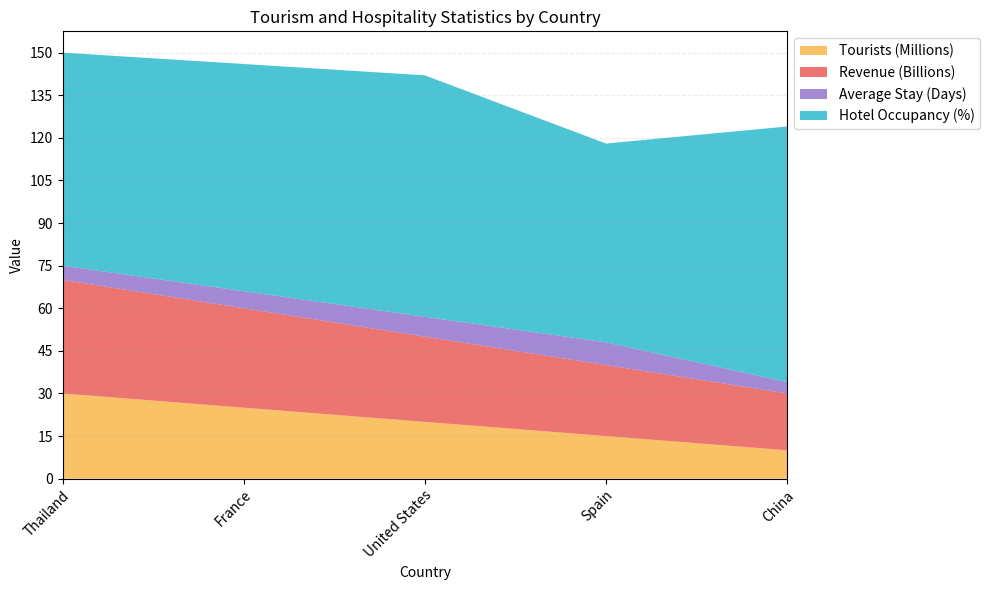

Python code for this plot: (Note: this script raises an exception after producing the figure.)

# Import necessary modules
import pandas as pd
import numpy as np
import matplotlib.pyplot as plt

# Create a dictionary with the given data
data = {'Country': ['Thailand', 'France', 'United States', 'Spain', 'China'],
        'Tourists (Millions)': [30, 25, 20, 15, 10],
        'Revenue (Billions)': [40, 35, 30, 25, 20],
        'Average Stay (Days)': [5, 6, 7, 8, 4],
        'Hotel Occupancy (%)': [75, 80, 85, 70, 90]}

# Convert first column to string type
df = pd.DataFrame(data)
df.iloc[:, 0] = df.iloc[:, 0].astype(str)

# Set figure size
fig, ax = plt.subplots(figsize=(10, 6))

# Plot the data using stackplot
ax.stackplot(df['Country'], df['Tourists (Millions)'], df['Revenue (Billions)'], df['Average Stay (Days)'], df['Hotel Occupancy (%)'],
             labels=['Tourists (Millions)', 'Revenue (Billions)', 'Average Stay (Days)', 'Hotel Occupancy (%)'], colors=['#f9a825', '#e53935', '#7e57c2', '#00acc1'], alpha=0.7)

# Set x and y axis ticks and ticklabels
ax.set_xticks(np.arange(0, len(df.index)))
ax.set_xticklabels(df['Country'], rotation=45, ha='right', rotation_mode='anchor')
ax.set_xlim(0, len(df.index) - 1)

# Calculate max total value and set y axis ticks and ticklabels
max_total_value = df.iloc[:, 1:].sum(axis=1).max()
max_total_value = np.ceil(max_total_value / 10) * 10
ax.set_yticks(np.linspace(0, max_total_value, np.random.choice([3, 5, 7, 9, 11]), dtype=np.int32))

# Set background grid lines
ax.grid(axis='y', color='#9e9e9e', linestyle='--', alpha=0.2)

# Set legend and adjust its position
ax.legend(loc='upper left', bbox_to_anchor=(1, 1))

# Set title and labels
ax.set_title('Tourism and Hospitality Statistics by Country')
ax.set_xlabel('Country')
ax.set_ylabel('Value')

# Automatically resize image and save it
fig.tight_layout()
fig.savefig('output/final/area_chart/png/20231228-155112_53.png', bbox_inches='tight')

# Clear current image state
plt.close('all')
